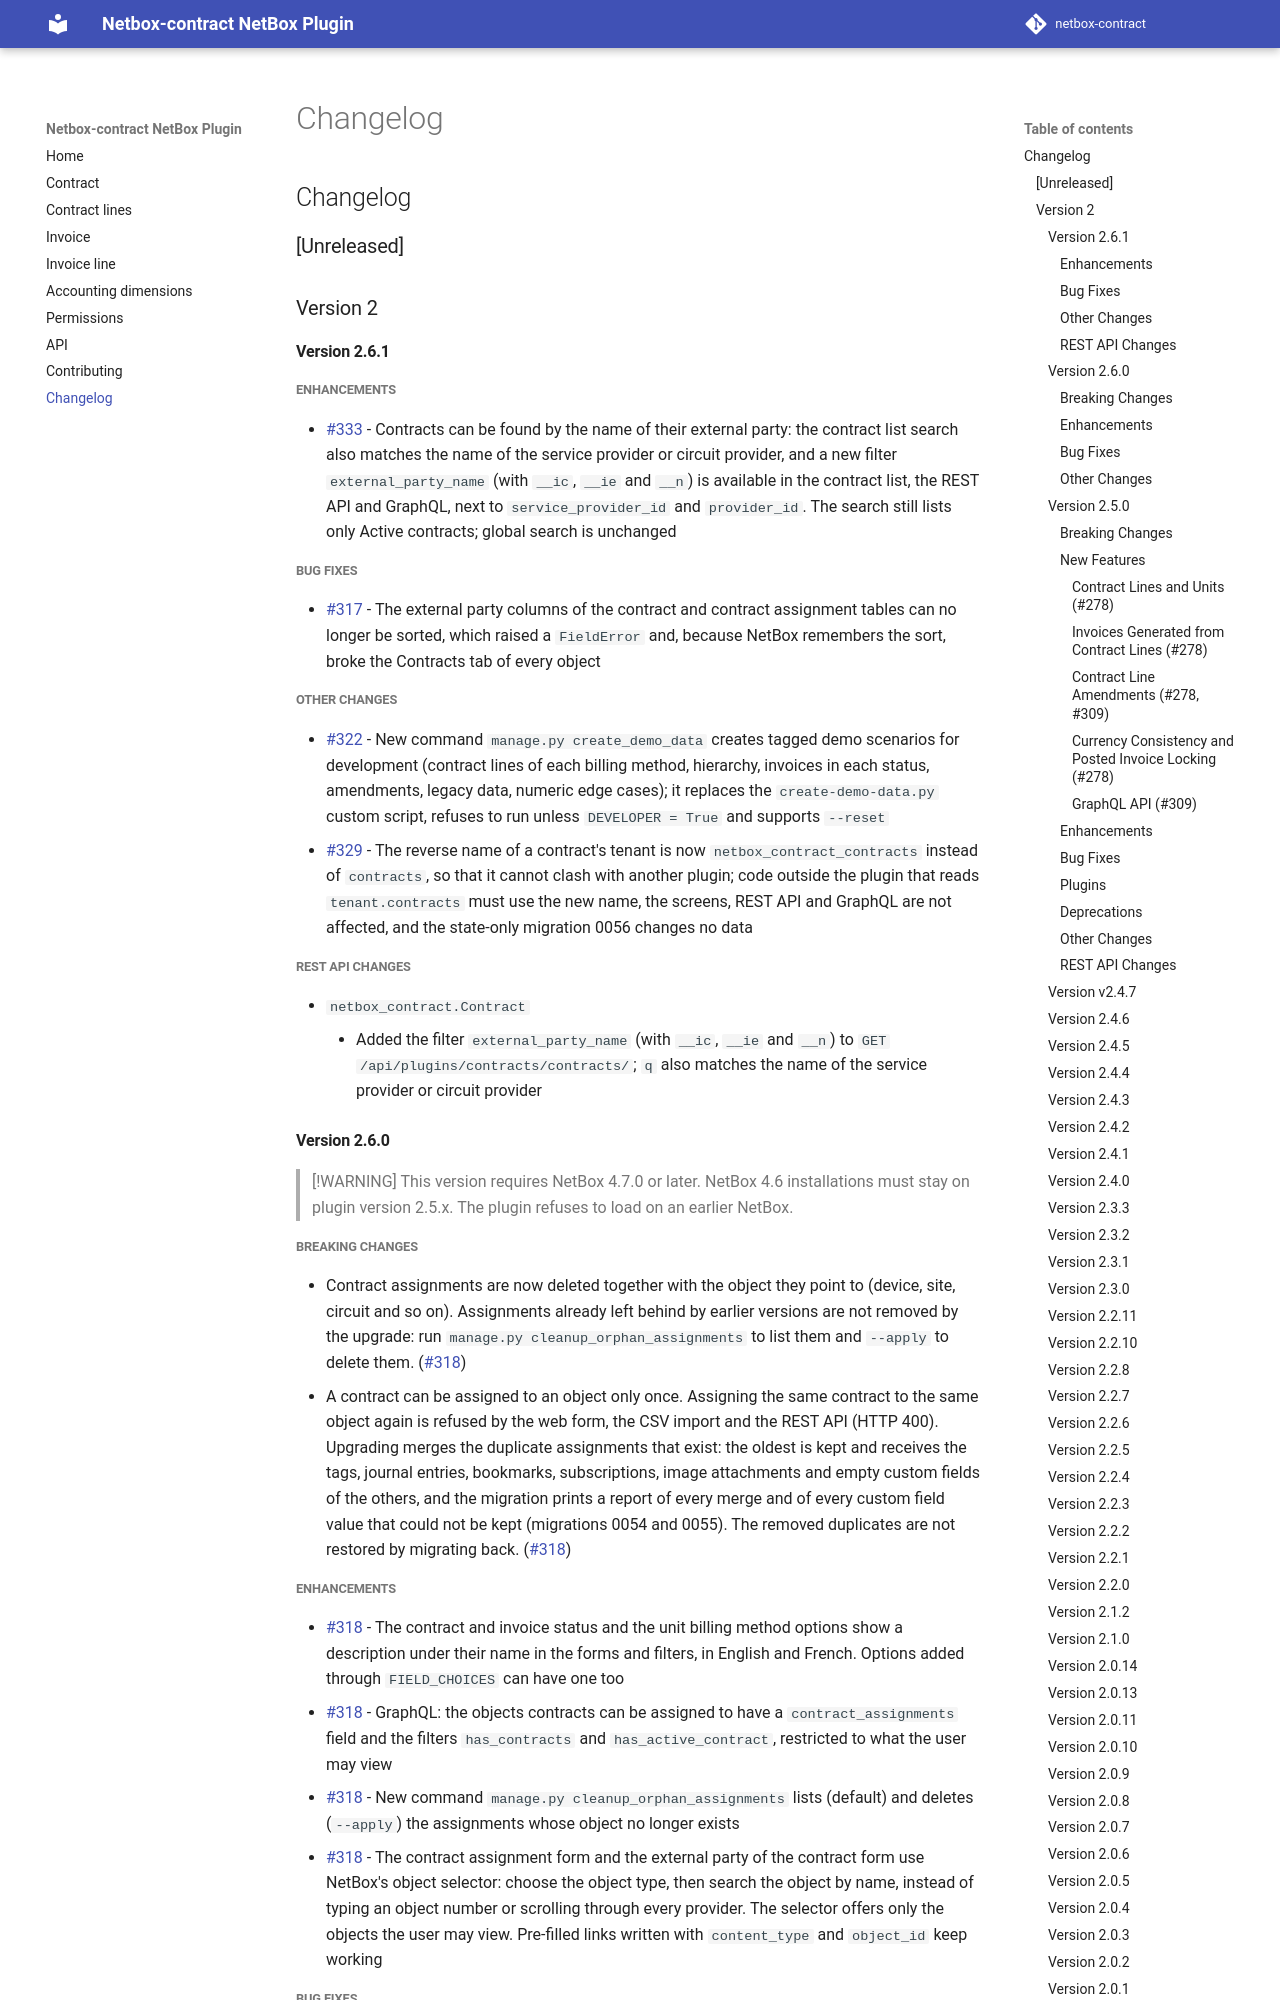

repository: mlebreuil/netbox-contract · page: changelog/index.html · generator: mkdocs

# Changelog

## [Unreleased]

## Version 2

### Version 2.6.0

> [!WARNING]
> This version requires NetBox 4.7.0 or later. NetBox 4.6 installations must stay on plugin version 2.5.x. The plugin refuses to load on an earlier NetBox.

#### Breaking Changes

* Contract assignments are now deleted together with the object they point to (device, site, circuit and so on). Assignments already left behind by earlier versions are not removed by the upgrade: run `manage.py cleanup_orphan_assignments` to list them and `--apply` to delete them. ([#318](https://github.com/mlebreuil/netbox-contract/issues/318))
* A contract can be assigned to an object only once. Assigning the same contract to the same object again is refused by the web form, the CSV import and the REST API (HTTP 400). Upgrading merges the duplicate assignments that exist: the oldest is kept and receives the tags, journal entries, bookmarks, subscriptions, image attachments and empty custom fields of the others, and the migration prints a report of every merge and of every custom field value that could not be kept (migrations 0054 and 0055). The removed duplicates are not restored by migrating back. ([#318](https://github.com/mlebreuil/netbox-contract/issues/318))

#### Enhancements

* The contract and invoice status and the unit billing method options show a description under their name in the forms and filters, in English and French. Options added through `FIELD_CHOICES` can have one too. ([#318](https://github.com/mlebreuil/netbox-contract/issues/318))
* GraphQL: the objects contracts can be assigned to have a `contract_assignments` field and the filters `has_contracts` and `has_active_contract`, restricted to what the user may view. ([#318](https://github.com/mlebreuil/netbox-contract/issues/318))
* New command `manage.py cleanup_orphan_assignments` lists (default) and deletes (`--apply`) the assignments whose object no longer exists. ([#318](https://github.com/mlebreuil/netbox-contract/issues/318))
* The contract assignment form and the external party of the contract form use NetBox's object selector: choose the object type, then search the object by name, instead of typing an object number or scrolling through every provider. The selector offers only the objects the user may view. Pre-filled links written with `content_type` and `object_id` keep working. ([#318](https://github.com/mlebreuil/netbox-contract/issues/318))

#### Bug Fixes

* The contract page breadcrumb named no external party and the link was empty. It now shows the external party and links to the contracts of that party. ([#318](https://github.com/mlebreuil/netbox-contract/issues/318))
* The invoice page breadcrumb showed several contracts run together in one entry. It now shows one entry per contract, each linking to the invoices of that contract. ([#318](https://github.com/mlebreuil/netbox-contract/issues/318))

#### Other Changes

* The breadcrumb trails of the contract, contract line, invoice and invoice line pages are declared in the page layouts, like the panels, so the tabs of these pages show the same trail. The four page templates (`contract.html`, `contractline.html`, `invoice.html`, `invoiceline.html`) are removed. ([#318](https://github.com/mlebreuil/netbox-contract/issues/318))
* The legacy `external_party_object_type` name in `mandatory_contract_fields` and `hidden_contract_fields` is kept as an alias of `external_party_object`, without a warning. ([#318](https://github.com/mlebreuil/netbox-contract/issues/318))
* A state-only migration (0053) records the `related_name` that NetBox 4.7 gives to the owner field of contract types and service providers; it changes no data. ([#318](https://github.com/mlebreuil/netbox-contract/issues/318))
* The minimum NetBox version is now 4.7.0 and the tests run in CI against NetBox v4.7.4 (previously 4.6.0 and v4.6.10). The query-count baseline of the list-view tests is recorded for NetBox 4.7, where each list view needs one query less, and the REST tests give dates as text as NetBox 4.7's test helper expects. ([#318](https://github.com/mlebreuil/netbox-contract/issues/318))

### Version 2.5.0

> [!WARNING]
> This version requires NetBox 4.6.0 or later. Read the **Breaking Changes** below before upgrading: the upgrade converts the contract costs and invoice templates into contract lines, and changes how invoices are created and locked.
